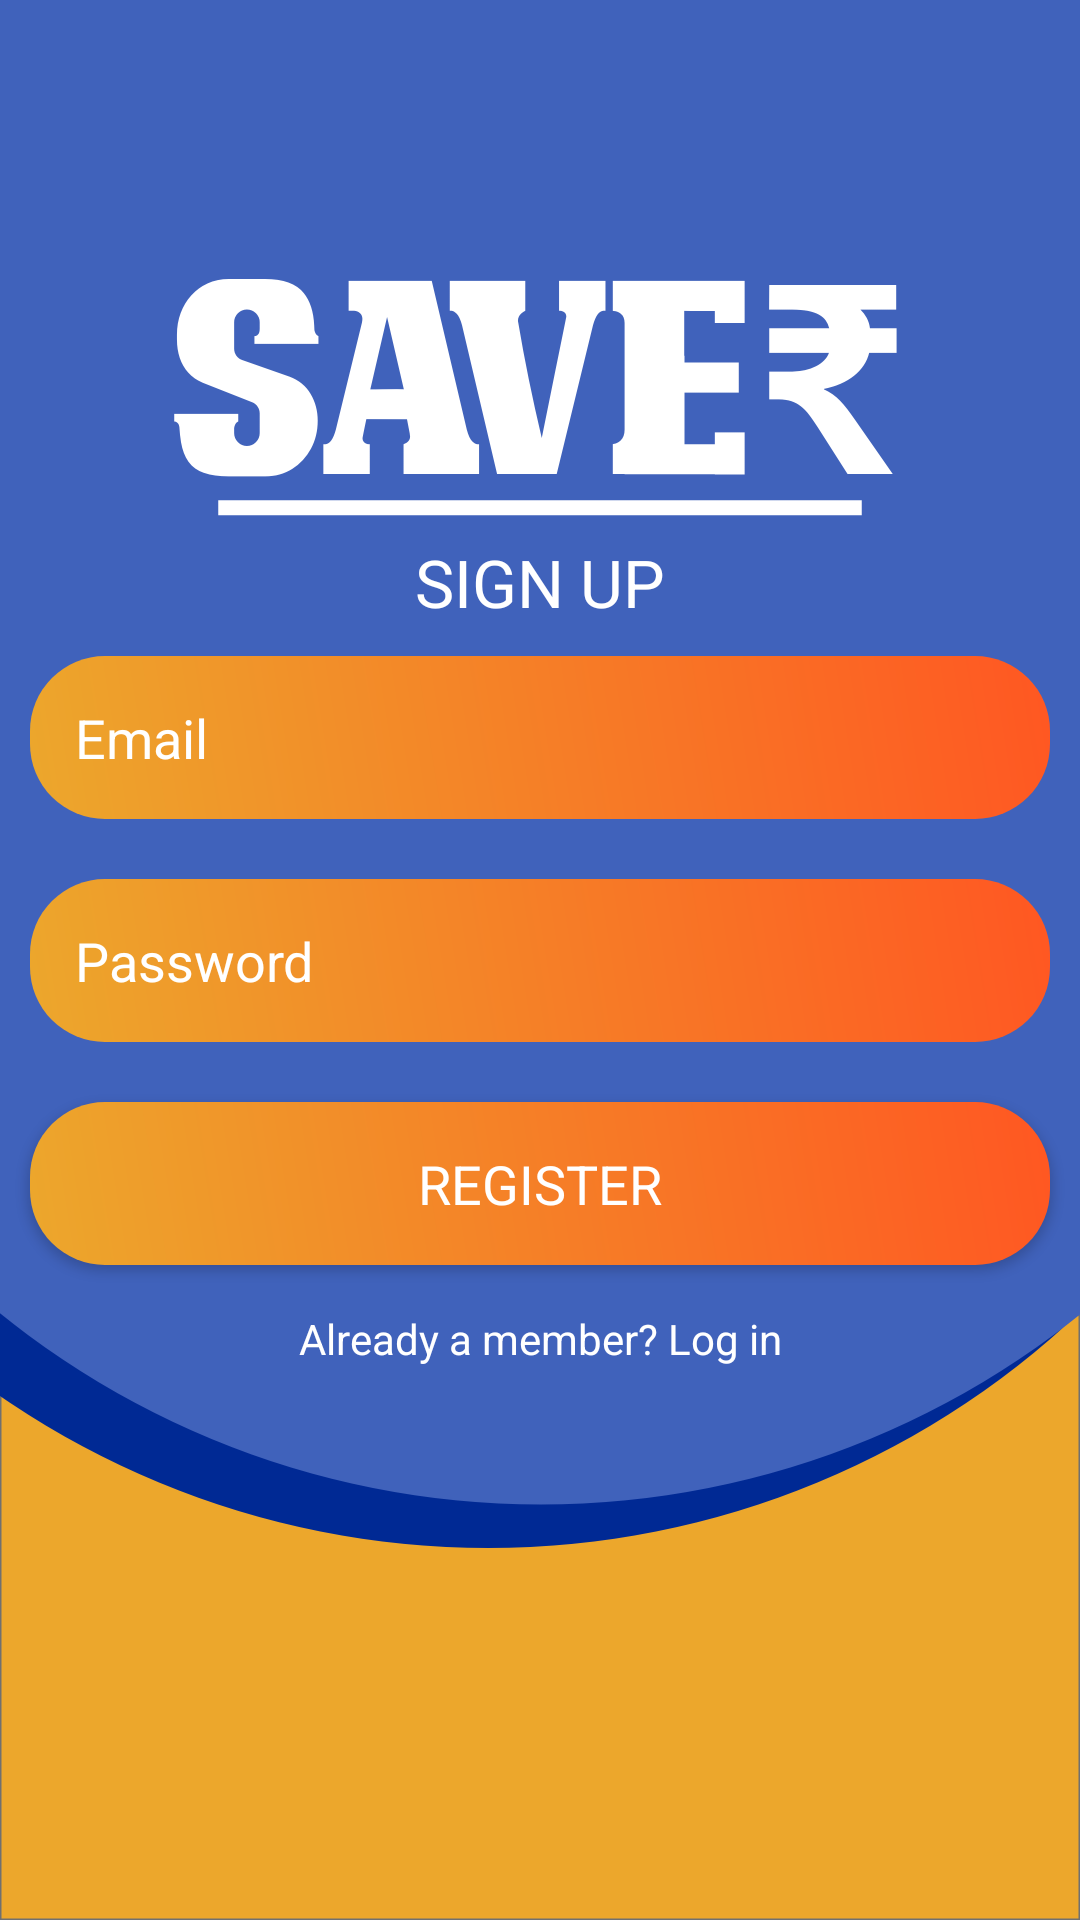

Android layout source for this screen:
<!-- AndroidManifest.xml: application theme AppTheme -->
<!-- res/layout/activity_registration.xml -->
<?xml version="1.0" encoding="utf-8"?>
<LinearLayout xmlns:android="http://schemas.android.com/apk/res/android"
    xmlns:app="http://schemas.android.com/apk/res-auto"
    xmlns:tools="http://schemas.android.com/tools"
    android:layout_width="match_parent"
    android:layout_height="match_parent"
    android:orientation="vertical"
    android:gravity="center"
    android:background="@drawable/bg"
    tools:context=".RegistrationActivity">

    <ScrollView
        android:layout_width="match_parent"
        android:layout_height="wrap_content">

        <LinearLayout
            android:layout_width="match_parent"
            android:layout_height="wrap_content"
            android:orientation="vertical"
            android:gravity="center">

            <TextView
                android:layout_width="match_parent"
                android:layout_height="wrap_content"
                android:text="SIGN UP"
                android:gravity="center"
                android:textColor="@android:color/white"
                android:textAppearance="?android:textAppearanceLarge"
                />
            <EditText
                android:layout_width="match_parent"
                android:layout_height="wrap_content"
                android:layout_margin="10dp"
                android:hint="Email"
                android:id="@+id/email_reg"
                android:background="@drawable/foreground_color"
                android:padding="15dp"
                android:textColor="@android:color/white"
                android:textColorHint="@android:color/white"
                />
            <EditText
                android:layout_width="match_parent"
                android:layout_height="wrap_content"
                android:layout_margin="10dp"
                android:hint="Password"
                android:inputType="textPassword"
                android:id="@+id/password_reg"
                android:background="@drawable/foreground_color"
                android:padding="15dp"
                android:textColor="@android:color/white"
                android:textColorHint="@android:color/white"
                />
            <Button
                android:layout_width="match_parent"
                android:layout_height="wrap_content"
                android:layout_margin="10dp"
                android:text="REGISTER"
                android:textAppearance="?android:textAppearanceMedium"

                android:id="@+id/btn_reg"
                android:background="@drawable/foreground_color"
                android:padding="15dp"
                android:textColor="@android:color/white"
                />
            <TextView
                android:layout_width="match_parent"
                android:layout_height="wrap_content"
                android:gravity="center"
                android:text="Already a member? Log in"
                android:padding="5dp"
                android:textColor="@android:color/white"
                android:id="@+id/signin_here"
                />



        </LinearLayout>

    </ScrollView>

</LinearLayout>
<!-- resources referenced by this layout -->
<resources>
  <!-- drawable bg: png bitmap (drawable, 234602 bytes) -->
  <!-- drawable foreground_color (drawable) -->
  <?xml version="1.0" encoding="utf-8"?>
  <shape xmlns:android="http://schemas.android.com/apk/res/android" android:shape="rectangle">
  
      <gradient android:startColor="#ECA72C"
          android:endColor="#FF5722"
          android:angle="45"
          />
      <corners android:topLeftRadius="25dp"
          android:topRightRadius="25dp"
          android:bottomLeftRadius="25dp"
          android:bottomRightRadius="25dp"/>
  
  </shape>
  <style name="AppTheme" parent="Theme.AppCompat.Light.NoActionBar">
          
          <item name="colorPrimary">#4062BB</item>
          <item name="colorPrimaryDark">#4062BB</item>
          <item name="colorAccent">#4062BB</item>
      </style>
</resources>
